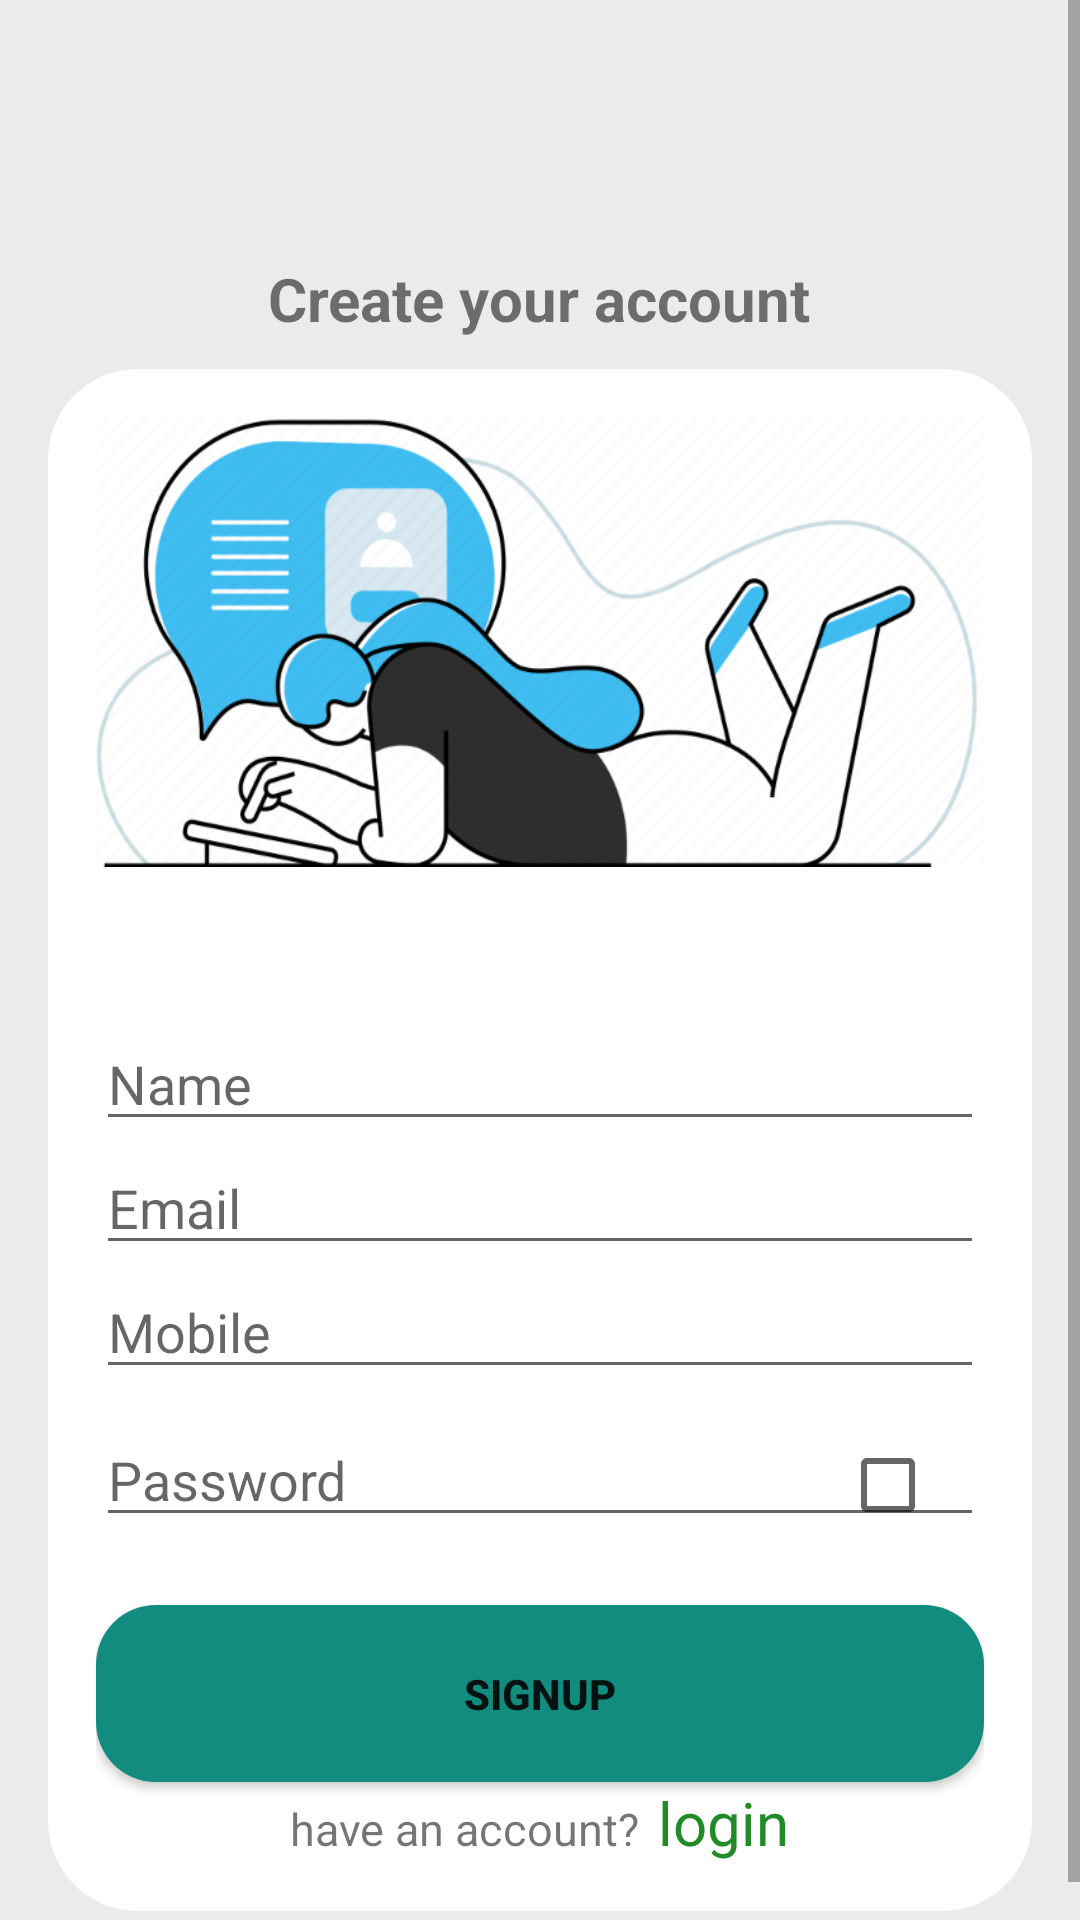

Write the Android layout XML for this screen, with the resource values it uses.
<!-- AndroidManifest.xml: application theme Theme.ChatApp -->
<!-- res/layout/activity_registration.xml -->
<?xml version="1.0" encoding="utf-8"?>
<RelativeLayout xmlns:android="http://schemas.android.com/apk/res/android"
    xmlns:tools="http://schemas.android.com/tools"
    android:layout_width="match_parent"
    android:layout_height="match_parent"
    xmlns:app="http://schemas.android.com/apk/res-auto">
    <com.google.android.material.appbar.AppBarLayout
        android:id="@+id/prof_appbar"
        android:layout_width="match_parent"
        android:layout_height="wrap_content">
        <androidx.appcompat.widget.Toolbar
            android:id="@+id/prof_toolbar"
            app:contentInsetStartWithNavigation="0dp"
            android:layout_width="match_parent"
            android:layout_height="?attr/actionBarSize"
            android:background="?attr/colorPrimary"
            android:elevation="4dp"
            app:title=" ChatSpace"
            app:titleTextColor="@color/white"
            app:popupTheme="@style/ThemeOverlay.AppCompat.Light"
            android:theme="@style/ToolbarTheme"
            app:contentInsetStart="0dp">
        </androidx.appcompat.widget.Toolbar>
    </com.google.android.material.appbar.AppBarLayout>
<ScrollView
    xmlns:tools="http://schemas.android.com/tools"
    android:layout_width="match_parent"
    android:layout_height="match_parent"
    android:background="#EAECEB"
    xmlns:android="http://schemas.android.com/apk/res/android">
<LinearLayout
    xmlns:android="http://schemas.android.com/apk/res/android"
    android:layout_width="match_parent"
    android:layout_height="match_parent"
    android:orientation="vertical"
    android:padding="16dp"
    android:background="#EAECEB">

    <TextView
        android:layout_width="wrap_content"
        android:layout_height="wrap_content"
        android:text="Create your account"
        android:textSize="20sp"
        android:textStyle="bold"
        android:layout_gravity="center"
        android:layout_marginTop="70dp"/>


<LinearLayout
    android:layout_width="wrap_content"
    android:layout_height="wrap_content"
    android:orientation="vertical"
    android:padding="16dp"
    android:layout_gravity="center"
    android:background="@drawable/curve_background"
    android:layout_marginTop="10dp">
    <ImageView
        android:layout_width="wrap_content"
        android:layout_height="150dp"
        android:background="@drawable/sighinpic"/>
    <EditText
        android:id="@+id/signup_editTextUsername"
        android:layout_width="match_parent"
        android:layout_height="wrap_content"
        android:layout_marginTop="50dp"
        android:hint="Name"
        android:inputType="text"
        tools:ignore="Autofill" />
    <EditText
        android:id="@+id/signup_editTextEmail"
        android:layout_width="match_parent"
        android:layout_height="wrap_content"
        android:hint="Email"
        android:inputType="textEmailAddress"
        android:autofillHints=""
        />
    <EditText
        android:id="@+id/signup_editTextid"
        android:layout_width="match_parent"
        android:layout_height="wrap_content"
        android:hint="Mobile"
        android:inputType="number"
        android:maxLength="10" />
    <LinearLayout
        android:layout_width="match_parent"
        android:layout_height="wrap_content"
        android:orientation="horizontal"
        >
        <RelativeLayout
            android:layout_width="match_parent"
            android:layout_height="wrap_content"
            android:layout_marginTop="8dp">

            <EditText
                android:id="@+id/signup_editTextPassword"
                android:layout_width="match_parent"
                android:layout_height="wrap_content"
                android:hint="Password"
                android:maxLength="15"
                android:inputType="textPassword"
                />

            <CheckBox
                android:id="@+id/showPasswordCheckBox_sign"
                android:layout_width="wrap_content"
                android:layout_height="wrap_content"
                android:layout_alignParentEnd="true"
                />

        </RelativeLayout>


    </LinearLayout>


    <Button
        android:id="@+id/signup_buttonRegister"
        android:layout_width="match_parent"
        android:layout_height="wrap_content"
        android:layout_marginTop="16dp"
        android:text="Signup"
        android:background="@drawable/btn_background"
        android:textStyle="bold"
        android:padding="20dp"/>
    <LinearLayout
        android:layout_width="wrap_content"
        android:layout_height="wrap_content"
        android:orientation="horizontal"
        android:layout_gravity="center"
        >
    <TextView
        android:layout_width="match_parent"
        android:layout_height="wrap_content"
        android:text="have an account?"
        android:textSize="15sp"/>
        <TextView
            android:id="@+id/back_to_login"
            android:layout_width="match_parent"
            android:layout_height="wrap_content"
            android:text="login"
            android:textSize="20sp"
            android:layout_marginStart="6dp"
            android:textColor="#218C27"/>

</LinearLayout>
</LinearLayout>
</LinearLayout>
</ScrollView>
</RelativeLayout>
<!-- resources referenced by this layout -->
<resources>
  <color name="white">#FFFFFFFF</color>
  <!-- drawable btn_background (drawable) -->
  <shape xmlns:android="http://schemas.android.com/apk/res/android">
      <corners android:radius="20dp" />
      <solid android:color="?attr/colorPrimary" />
  </shape>
  <!-- drawable curve_background (drawable) -->
  <?xml version="1.0" encoding="utf-8"?>
  <shape xmlns:android="http://schemas.android.com/apk/res/android">
      <corners android:radius="30dp" /> 
      <solid android:color="@color/white" /> 
  </shape>
  <!-- drawable sighinpic: png bitmap (drawable, 82932 bytes) -->
  <style name="ToolbarTheme" parent="ThemeOverlay.AppCompat.Dark.ActionBar">
      </style>
  <style name="Theme.ChatApp" parent="Theme.MaterialComponents.Light.NoActionBar">
          
          <item name="colorPrimary">#128C7E</item>
          <item name="colorPrimaryVariant">@color/purple_700</item>
          <item name="colorOnPrimary">@color/white</item>
          
          <item name="colorSecondary">@color/teal_200</item>
          <item name="colorSecondaryVariant">@color/teal_700</item>
          <item name="colorOnSecondary">@color/black</item>
          
          <item name="android:statusBarColor">#128C7E</item>
          
      </style>
  <color name="purple_700">#FF3700B3</color>
  <color name="teal_200">#FF03DAC5</color>
  <color name="teal_700">#FF018786</color>
  <color name="black">#FF000000</color>
</resources>
